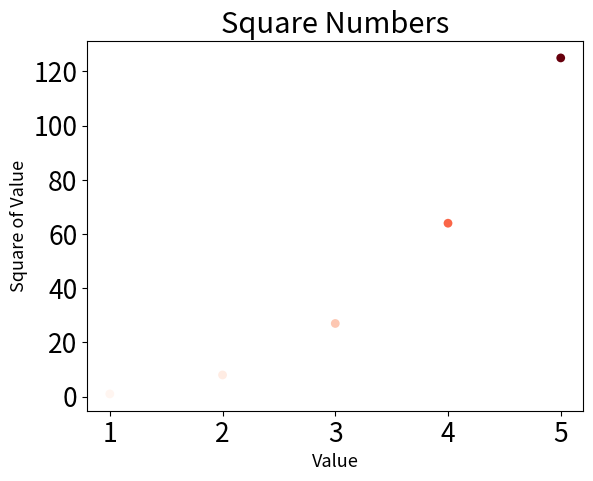

Generate this figure with matplotlib:
# Adding colormap to 'cubes.py' file and using a scatter plot graph rather than
# line plot graph.

import matplotlib.pyplot as plt
x_values = [1, 2, 3, 4, 5]
y_values = [1, 8, 27, 64, 125]
plt.scatter(x_values, y_values, c=y_values,
            cmap=plt.cm.Reds, edgecolor='none', s=40)

plt.title("Square Numbers", fontsize=21)
plt.xlabel("Value", fontsize=13)
plt.ylabel("Square of Value", fontsize=13)

plt.tick_params(axis='both', labelsize=19)

plt.savefig('cubes_colorMap_plot.png', bbox_inches='tight')
